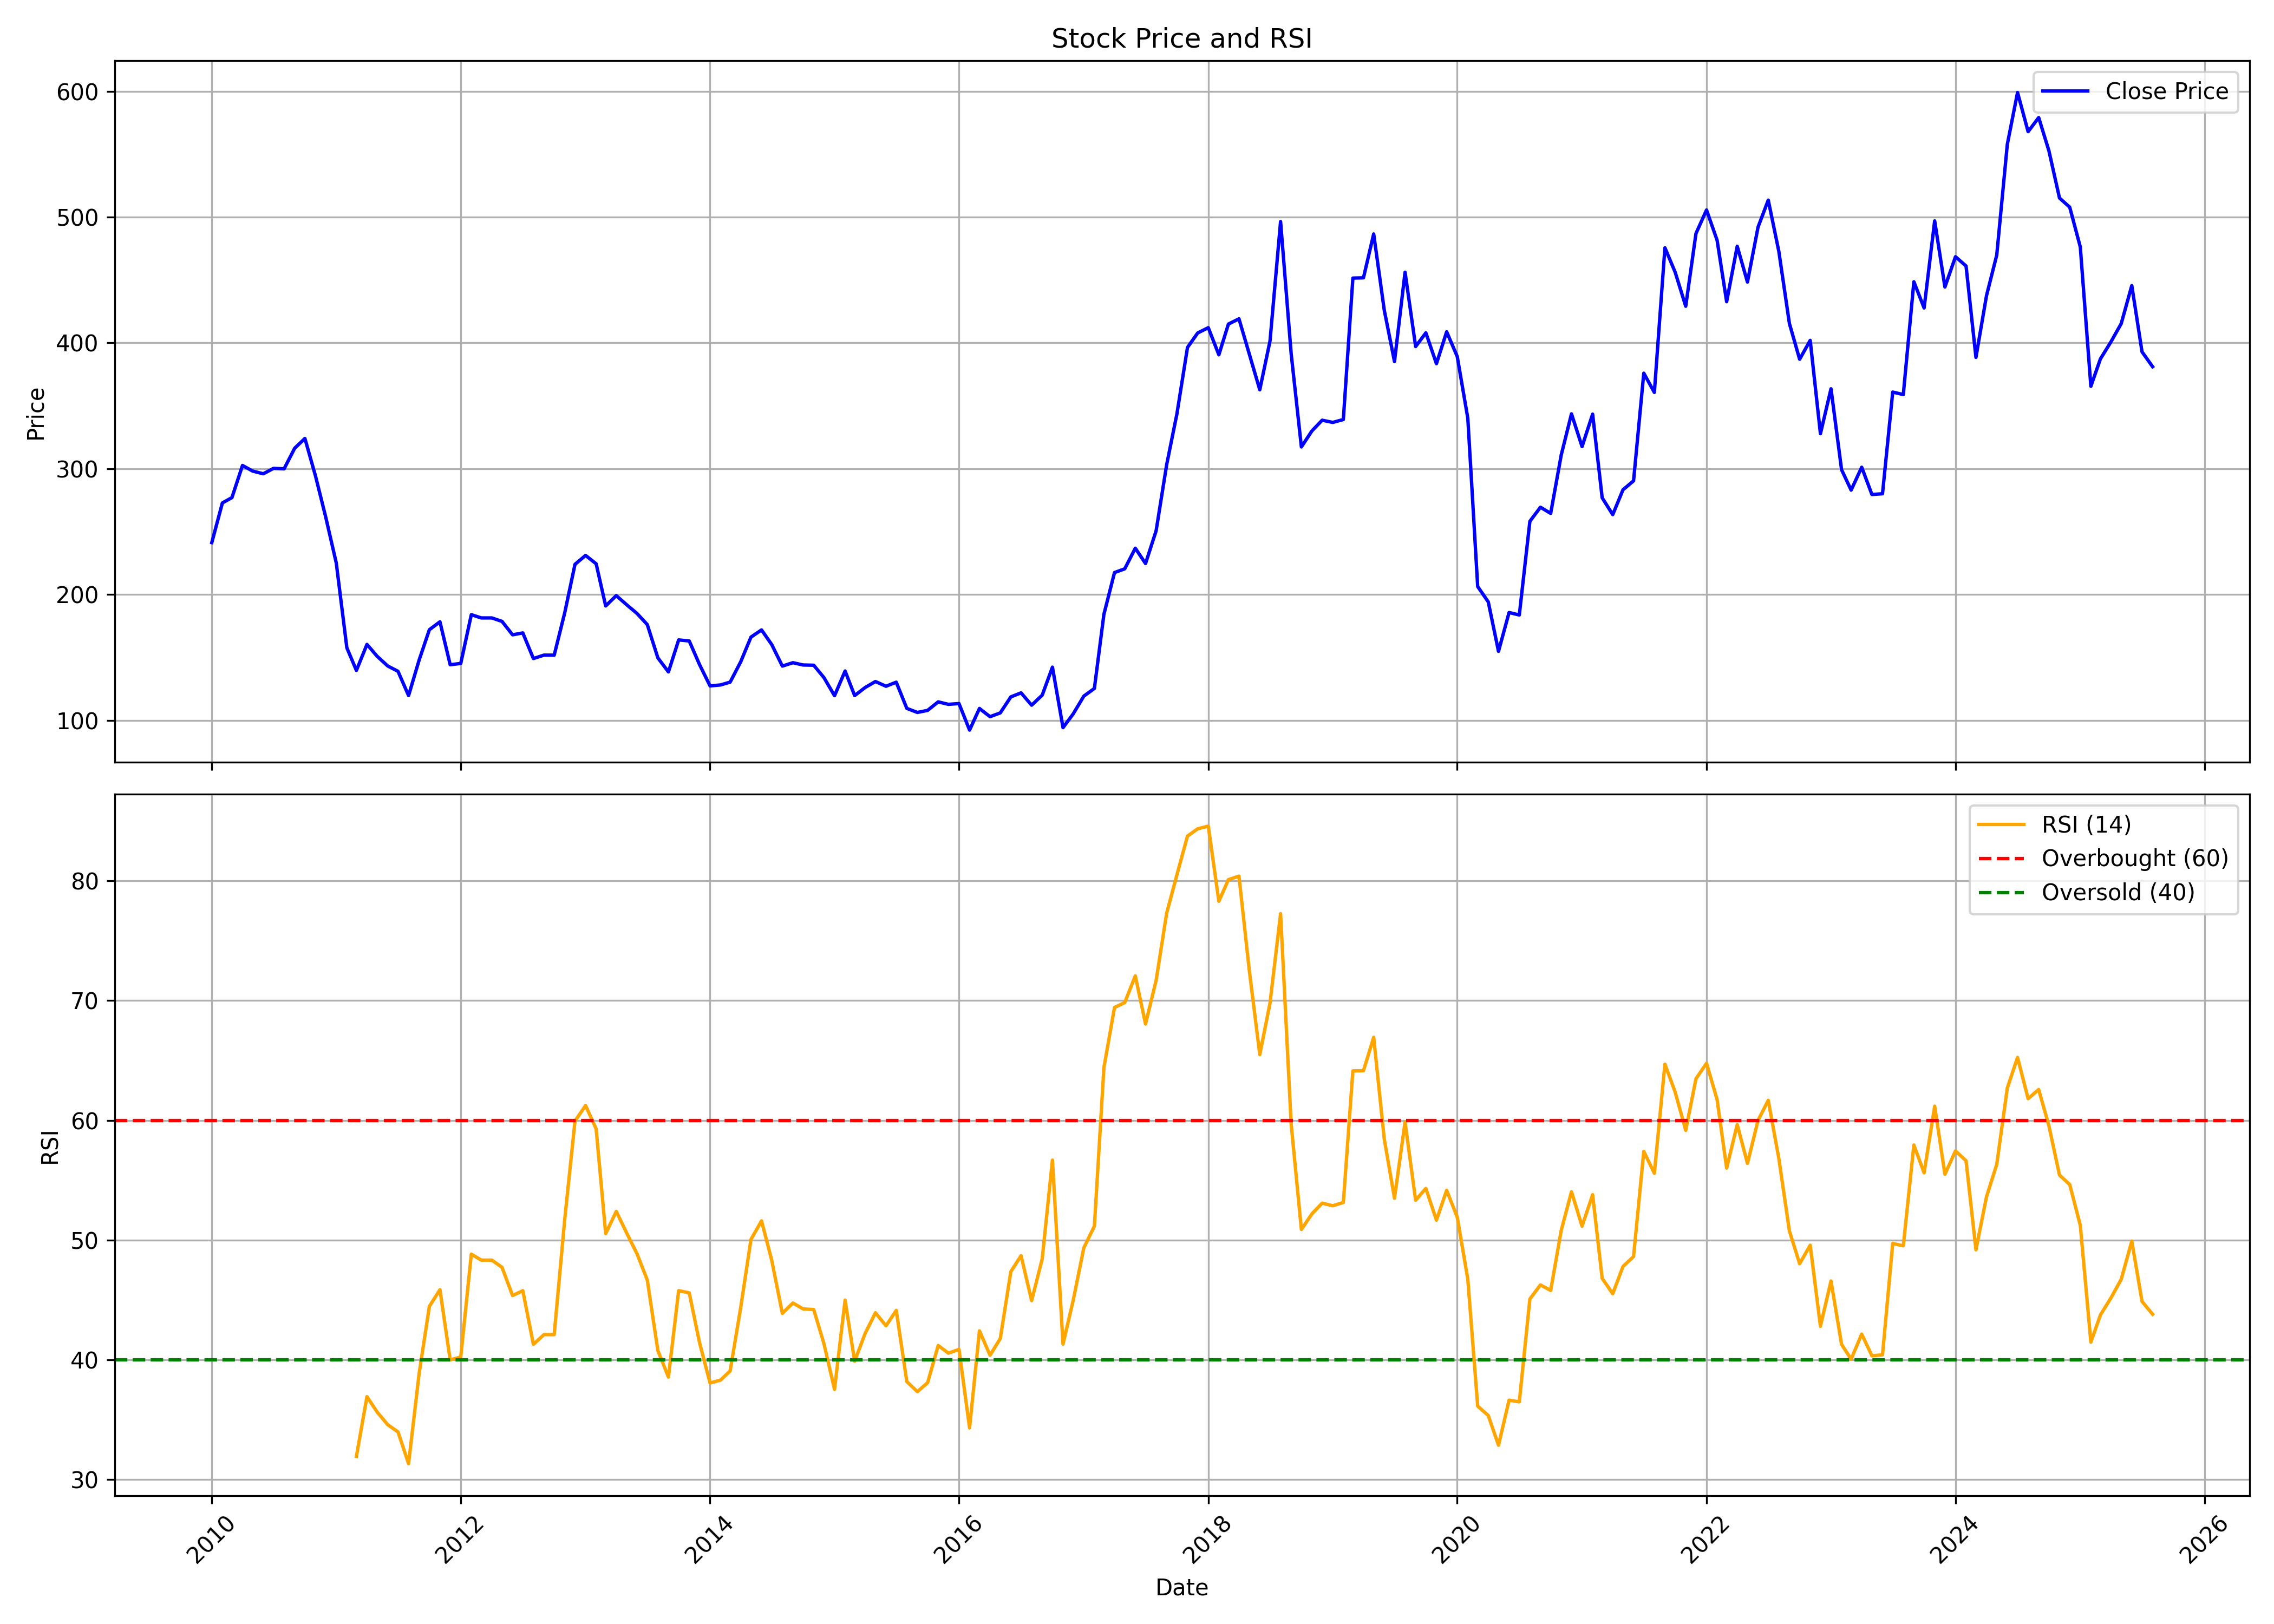

Values plotted in this chart, from the file beside it:
, date, symbol, open, high, low, close, volume, rsi
0, 2010-01-01, SUNTECK, 278.3, 292.7, 233.7, 241.3, 2087708, 
1, 2010-02-01, SUNTECK, 243.4, 280.9, 228.9, 272.8, 2183476, 
2, 2010-03-01, SUNTECK, 272.8, 296.2, 258.5, 277, 2582532, 
3, 2010-04-01, SUNTECK, 271.7, 322.4, 268, 302.6, 2260220, 
4, 2010-05-01, SUNTECK, 292, 315.8, 286.2, 298.1, 2359738, 
5, 2010-06-01, SUNTECK, 298.1, 307.6, 289, 296, 2029600, 
6, 2010-07-01, SUNTECK, 294.8, 311, 291, 300.3, 1943904, 
7, 2010-08-01, SUNTECK, 300.5, 321.1, 291.6, 299.9, 1813618, 
8, 2010-09-01, SUNTECK, 299.1, 322.4, 291, 316.3, 1987772, 
9, 2010-10-01, SUNTECK, 314.8, 333.5, 311, 324, 2501836, 
10, 2010-11-01, SUNTECK, 326.8, 333, 291.9, 294.3, 2488356, 
11, 2010-12-01, SUNTECK, 291.5, 300.5, 198.6, 261.6, 2082576, 
12, 2011-01-01, SUNTECK, 262.1, 271.9, 224, 225.1, 1091414, 
13, 2011-02-01, SUNTECK, 224.9, 233.5, 143.2, 157.7, 2887446, 
14, 2011-03-01, SUNTECK, 160.3, 176.5, 130, 139.7, 3040998, 31.93
15, 2011-04-01, SUNTECK, 139.5, 218.3, 139.5, 160.4, 3285714, 36.92
16, 2011-05-01, SUNTECK, 166.9, 189.6, 131.4, 150.9, 2707298, 35.63
17, 2011-06-01, SUNTECK, 152.2, 157.4, 131.2, 143.2, 2419420, 34.58
18, 2011-07-01, SUNTECK, 144.5, 147.8, 120.6, 139, 1100184, 33.98
19, 2011-08-01, SUNTECK, 140.7, 149.3, 117.6, 119.7, 641088, 31.33
20, 2011-09-01, SUNTECK, 119.7, 152.1, 116.6, 148, 3625072, 38.86
21, 2011-10-01, SUNTECK, 148, 178.6, 146.4, 172, 445242, 44.46
22, 2011-11-01, SUNTECK, 171.6, 188.6, 168.1, 178.3, 539158, 45.85
23, 2011-12-01, SUNTECK, 178.8, 210.1, 140.2, 144.2, 471078, 39.99
24, 2012-01-01, SUNTECK, 144.2, 154.8, 117.6, 145.2, 2637804, 40.23
25, 2012-02-01, SUNTECK, 149, 204.5, 146.4, 184, 576928, 48.83
26, 2012-03-01, SUNTECK, 184.3, 186.3, 143.7, 181.4, 348416, 48.32
27, 2012-04-01, SUNTECK, 182, 185.4, 172, 181.4, 210826, 48.32
28, 2012-05-01, SUNTECK, 181.5, 208.5, 175.1, 178.7, 160978, 47.72
29, 2012-06-01, SUNTECK, 178.9, 179.1, 161.3, 168, 434432, 45.36
30, 2012-07-01, SUNTECK, 170, 173.5, 162.9, 169.5, 471114, 45.77
31, 2012-08-01, SUNTECK, 169, 169.5, 140.9, 149.1, 475464, 41.29
32, 2012-09-01, SUNTECK, 145.7, 169.1, 145.7, 151.8, 577610, 42.1
33, 2012-10-01, SUNTECK, 152.6, 161.1, 148.6, 151.8, 723850, 42.1
34, 2012-11-01, SUNTECK, 151, 190.8, 147.5, 185.6, 633912, 51.76
35, 2012-12-01, SUNTECK, 185.4, 251.3, 181.4, 224, 672962, 59.93
36, 2013-01-01, SUNTECK, 229.2, 267.5, 222.2, 231.1, 2035684, 61.24
37, 2013-02-01, SUNTECK, 232.7, 241.3, 223.6, 224.4, 379846, 59.29
38, 2013-03-01, SUNTECK, 224.5, 228.8, 182.6, 190.9, 355042, 50.54
39, 2013-04-01, SUNTECK, 190.9, 208.3, 169.6, 199.1, 540222, 52.39
40, 2013-05-01, SUNTECK, 199.1, 207.8, 181.6, 192, 663984, 50.62
41, 2013-06-01, SUNTECK, 193.5, 206.9, 183, 184.9, 525654, 48.85
42, 2013-07-01, SUNTECK, 184.8, 191.1, 158.1, 176.1, 171610, 46.66
43, 2013-08-01, SUNTECK, 179, 179, 140.9, 149.7, 151710, 40.77
44, 2013-09-01, SUNTECK, 150.5, 156.7, 138, 138.5, 193910, 38.56
45, 2013-10-01, SUNTECK, 137.8, 167.3, 124.3, 163.9, 374008, 45.77
46, 2013-11-01, SUNTECK, 164.9, 187.8, 150.1, 163.1, 596422, 45.59
47, 2013-12-01, SUNTECK, 163.7, 169.2, 142.5, 144.4, 392434, 41.46
48, 2014-01-01, SUNTECK, 145.3, 150.5, 121, 127.4, 330456, 38.06
49, 2014-02-01, SUNTECK, 127.6, 131.5, 105.7, 128.1, 453958, 38.31
50, 2014-03-01, SUNTECK, 138.3, 143.4, 113.9, 130.4, 1254904, 39.07
51, 2014-04-01, SUNTECK, 130.4, 154.4, 129.4, 146.6, 1119498, 44.38
52, 2014-05-01, SUNTECK, 146.6, 178.8, 133.9, 166.2, 3089954, 50.05
53, 2014-06-01, SUNTECK, 164, 180.7, 156.8, 171.9, 2400758, 51.6
54, 2014-07-01, SUNTECK, 174, 181.7, 154.7, 160.2, 1680688, 48.3
55, 2014-08-01, SUNTECK, 160.1, 163.5, 130.5, 143.1, 1369634, 43.88
56, 2014-09-01, SUNTECK, 141.7, 159.2, 138.6, 145.8, 3127110, 44.74
57, 2014-10-01, SUNTECK, 146.6, 150, 141.5, 144, 891710, 44.25
58, 2014-11-01, SUNTECK, 144.4, 164, 135.8, 143.8, 2046156, 44.19
59, 2014-12-01, SUNTECK, 144.4, 145.5, 126.2, 134, 1619028, 41.34
... 128 more rows
